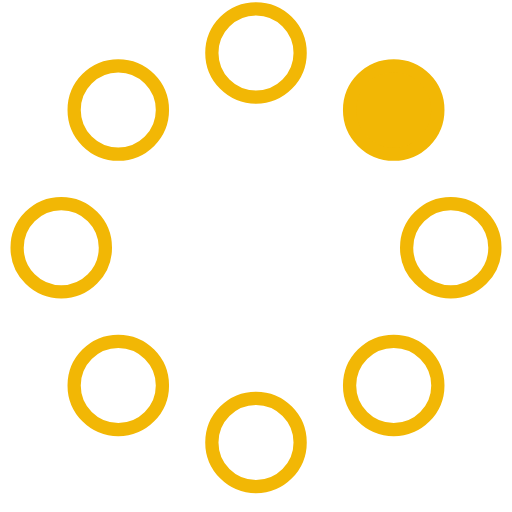
t = 0.00 s
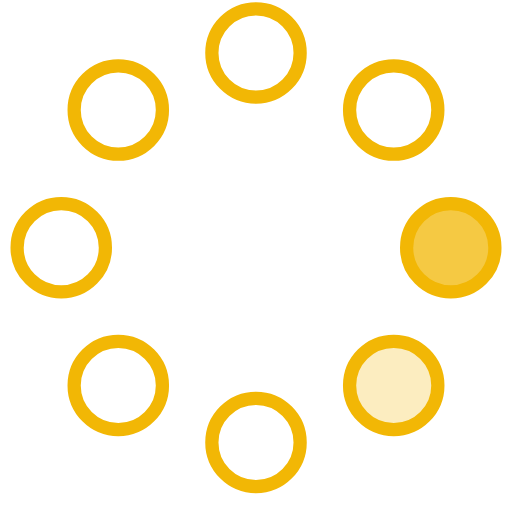
t = 0.23 s
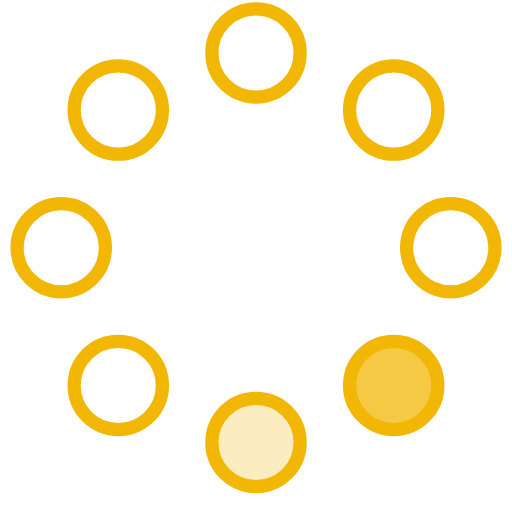
t = 0.42 s
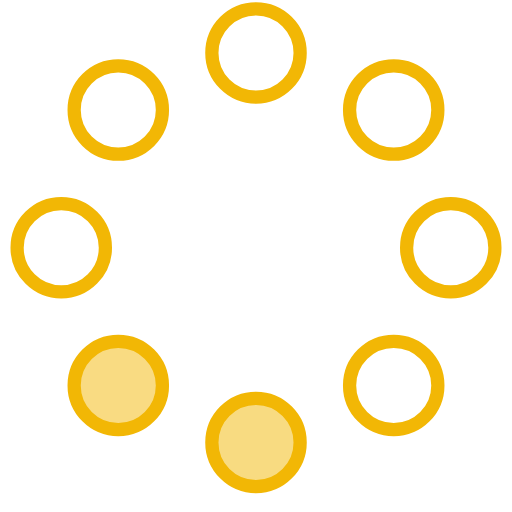
t = 0.65 s
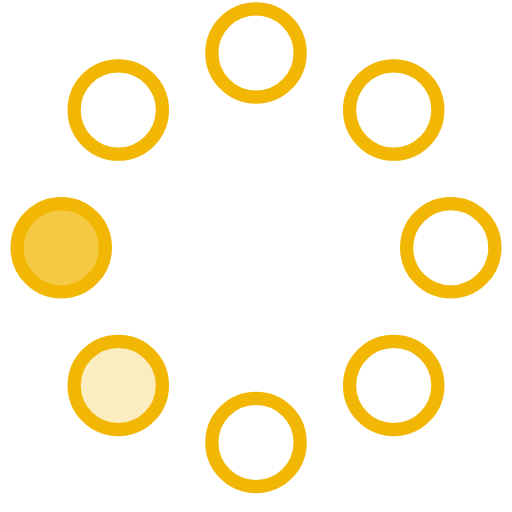
t = 0.88 s
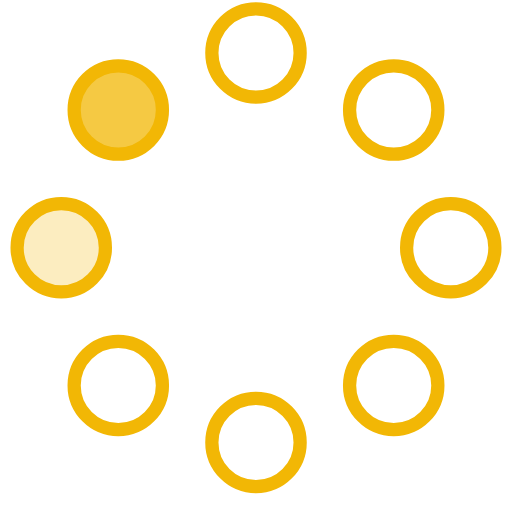
t = 1.07 s

The animated SVG that drew these frames (rendered in a browser with its animation timeline set to each time). Animation: 8 SMIL elements (animate=8); one cycle of 1.30 s, repeats indefinitely.

<!-- By Sam Herbert (@sherb), for everyone. More @ http://goo.gl/7AJzbL -->
<svg width="150" height="150" viewBox="0 0 58 58" xmlns="http://www.w3.org/2000/svg">
    <g fill="none" fill-rule="evenodd">
        <g transform="translate(2 1)" stroke="#F2B705" stroke-width="1.5">
            <circle cx="42.601" cy="11.462" r="5" fill-opacity="1" fill="#F2B705">
                <animate attributeName="fill-opacity"
                     begin="0s" dur="1.3s"
                     values="1;0;0;0;0;0;0;0" calcMode="linear"
                     repeatCount="indefinite" />
            </circle>
            <circle cx="49.063" cy="27.063" r="5" fill-opacity="0" fill="#F2B705">
                <animate attributeName="fill-opacity"
                     begin="0s" dur="1.3s"
                     values="0;1;0;0;0;0;0;0" calcMode="linear"
                     repeatCount="indefinite" />
            </circle>
            <circle cx="42.601" cy="42.663" r="5" fill-opacity="0" fill="#F2B705">
                <animate attributeName="fill-opacity"
                     begin="0s" dur="1.3s"
                     values="0;0;1;0;0;0;0;0" calcMode="linear"
                     repeatCount="indefinite" />
            </circle>
            <circle cx="27" cy="49.125" r="5" fill-opacity="0" fill="#F2B705">
                <animate attributeName="fill-opacity"
                     begin="0s" dur="1.3s"
                     values="0;0;0;1;0;0;0;0" calcMode="linear"
                     repeatCount="indefinite" />
            </circle>
            <circle cx="11.399" cy="42.663" r="5" fill-opacity="0" fill="#F2B705">
                <animate attributeName="fill-opacity"
                     begin="0s" dur="1.3s"
                     values="0;0;0;0;1;0;0;0" calcMode="linear"
                     repeatCount="indefinite" />
            </circle>
            <circle cx="4.938" cy="27.063" r="5" fill-opacity="0" fill="#F2B705">
                <animate attributeName="fill-opacity"
                     begin="0s" dur="1.3s"
                     values="0;0;0;0;0;1;0;0" calcMode="linear"
                     repeatCount="indefinite" />
            </circle>
            <circle cx="11.399" cy="11.462" r="5" fill-opacity="0" fill="#F2B705">
                <animate attributeName="fill-opacity"
                     begin="0s" dur="1.3s"
                     values="0;0;0;0;0;0;1;0" calcMode="linear"
                     repeatCount="indefinite" />
            </circle>
            <circle cx="27" cy="5" r="5" fill-opacity="0" fill="#F2B705">
                <animate attributeName="fill-opacity"
                     begin="0s" dur="1.3s"
                     values="0;0;0;0;0;0;0;1" calcMode="linear"
                     repeatCount="indefinite" />
            </circle>
        </g>
    </g>
</svg>
